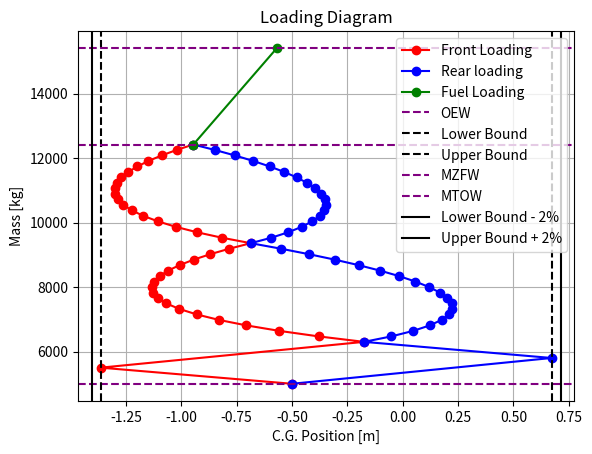

Recreate this plot in Python.
import numpy as np
import matplotlib.pyplot as plt

# OEW data
OEW = 5000 # [kg]
x_cg_OEW = -0.5 # [m]

# Seat data
n_window_seats = 2
n_aisle_seats = 2
n_rows = 18
passenger_mass = 85 # [kg]

seat_pitch_in = 29 # [in]
seat_pitch = seat_pitch_in * 0.0254 # [m]

x_first_row = -8 # [m]
x_last_row = x_first_row + (n_rows-1) * seat_pitch # [m]

# Cargo data
x_cg_front_cargo = -10 # [m]
x_cg_rear_cargo = 8 # [m]
m_front_cargo = 500 # [kg]
m_rear_cargo = 800 # [kg]

# fuel data
x_cg_fuel = 1 # [m]
m_fuel = 3000 # [kg]


# Initialize mass and CG lists
x_front_list = []
x_rear_list = []
mass_front_list = []
mass_rear_list = []
mass_front_list.append(OEW)
mass_rear_list.append(OEW)
x_front_list.append(x_cg_OEW)
x_rear_list.append(x_cg_OEW)


# Cargo loading 
x_front_list.append( (x_front_list[-1]*mass_front_list[-1]  + x_cg_front_cargo*m_front_cargo ) / (mass_front_list[-1] + m_front_cargo) )
mass_front_list.append(mass_front_list[-1] + m_front_cargo)
x_rear_list.append( (x_rear_list[-1]*mass_rear_list[-1]  + x_cg_rear_cargo*m_rear_cargo ) / (mass_rear_list[-1] + m_rear_cargo) )
mass_rear_list.append(mass_rear_list[-1] + m_rear_cargo)

# Cargo loading part 2
x_front_list.append( (x_front_list[-1]*mass_front_list[-1]  + x_cg_rear_cargo*m_rear_cargo ) / (mass_front_list[-1] + m_rear_cargo) )
mass_front_list.append(mass_front_list[-1] + m_rear_cargo)
x_rear_list.append( (x_rear_list[-1]*mass_rear_list[-1]  + x_cg_front_cargo*m_front_cargo ) / (mass_rear_list[-1] + m_front_cargo) )
mass_rear_list.append(mass_rear_list[-1] + m_front_cargo)


# Front loading window seats
for i in range(n_rows):
    x_front_list.append( (x_front_list[-1]*mass_front_list[-1]  + (x_first_row + i*seat_pitch)*n_window_seats*passenger_mass ) / (mass_front_list[-1] + n_window_seats*passenger_mass) )
    mass_front_list.append(mass_front_list[-1] + n_window_seats*passenger_mass)

# Rear loading window seats
for i in range(n_rows):
    x_rear_list.append( (x_rear_list[-1]*mass_rear_list[-1]  + (x_last_row - i*seat_pitch)*n_window_seats*passenger_mass ) / (mass_rear_list[-1] + n_window_seats*passenger_mass) )
    mass_rear_list.append(mass_rear_list[-1] + n_window_seats*passenger_mass)

# Front loading aisle seats
for i in range(n_rows):
    x_front_list.append( (x_front_list[-1]*mass_front_list[-1]  + (x_first_row + i*seat_pitch)*n_aisle_seats*passenger_mass ) / (mass_front_list[-1] + n_aisle_seats*passenger_mass) )
    mass_front_list.append(mass_front_list[-1] + n_aisle_seats*passenger_mass)

# Rear loading aisle seats
for i in range(n_rows):
    x_rear_list.append( (x_rear_list[-1]*mass_rear_list[-1]  + (x_last_row - i*seat_pitch)*n_aisle_seats*passenger_mass ) / (mass_rear_list[-1] + n_aisle_seats*passenger_mass) )
    mass_rear_list.append(mass_rear_list[-1] + n_aisle_seats*passenger_mass)

# Fuel loading
x_fuel_list = []
x_fuel_list.append(x_front_list[-1])
mass_fuel_list = []
mass_fuel_list.append(mass_front_list[-1])
x_fuel_list.append(( x_fuel_list[-1]*mass_fuel_list[-1] + x_cg_fuel*m_fuel) / (mass_fuel_list[-1] + m_fuel))
mass_fuel_list.append(mass_fuel_list[-1] + m_fuel)


# Plotting
x_lower_bound = min(x_front_list)
x_upper_bound = max(x_rear_list)

plt.plot(x_front_list, mass_front_list, 'ro-', label='Front Loading')
plt.plot(x_rear_list, mass_rear_list, 'bo-', label='Rear loading')
plt.plot(x_fuel_list, mass_fuel_list, 'go-', label='Fuel Loading')
plt.axhline(y=OEW, color='purple', linestyle='--', label='OEW')
plt.axvline(x=x_lower_bound, color='k', linestyle='--', label='Lower Bound')
plt.axvline(x=x_upper_bound, color='k', linestyle='--', label='Upper Bound')
plt.axhline(y=mass_front_list[-1], color='purple', linestyle='--', label='MZFW')
plt.axhline(y=mass_front_list[-1] + m_fuel, color='purple', linestyle='--', label='MTOW')
plt.axvline(x=x_lower_bound - (np.abs(x_upper_bound)+np.abs(x_lower_bound))*0.02, color='k', linestyle='-', label='Lower Bound - 2%')
plt.axvline(x=x_upper_bound + (np.abs(x_upper_bound)+np.abs(x_lower_bound))*0.02, color='k', linestyle='-', label='Upper Bound + 2%')
plt.title('Loading Diagram')
plt.xlabel('C.G. Position [m]')
plt.ylabel('Mass [kg]')
plt.legend()
plt.grid()
plt.show()